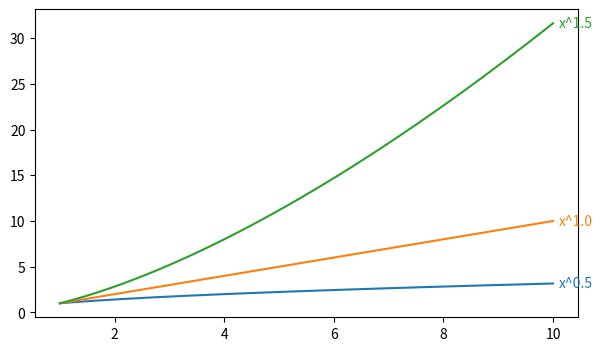

Generate this figure with matplotlib:
# Read legend entries (texts and handles) and turn them into inline labels next to the lines, then drop the legend.
import numpy as np
import matplotlib.pyplot as plt

x = np.linspace(1, 10, 40)
fig, ax = plt.subplots(figsize=(7, 4))
for p in (0.5, 1.0, 1.5):
    ax.plot(x, x ** p, label=f"x^{p}")
leg = ax.legend()
pairs = [(t.get_text(), h.get_color()) for t, h in zip(leg.get_texts(), leg.legend_handles)]
print(pairs)
for (text, color), line in zip(pairs, ax.get_lines()):
    xd, yd = line.get_data()
    ax.annotate(text, (xd[-1], yd[-1]), xytext=(4, 0), textcoords="offset points", color=color, va="center")
leg.remove()
print(ax.get_legend(), len(ax.texts))
fig.savefig("inline_labels.png", dpi=50)
